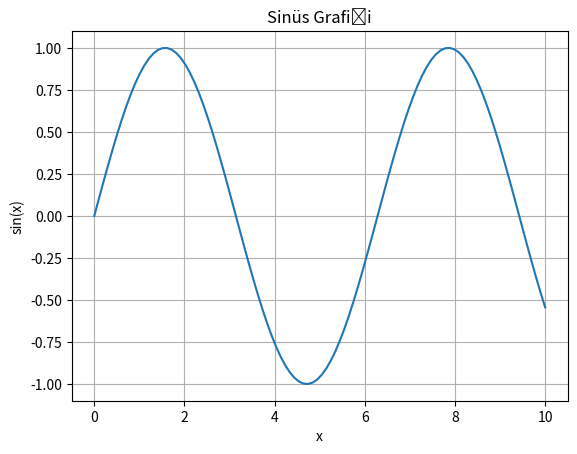

This chart was generated by the following Python code:
import numpy as np
import matplotlib.pyplot as plt
import pandas as pd

x = np.linspace(0, 10, 100)
y = np.sin(x)

plt.plot(x, y)
plt.xlabel('x')
plt.ylabel('sin(x)')
plt.title('Sinüs Grafiği')
plt.grid(True)
plt.show()

data = {'Name': ['John', 'Emily', 'Ryan', 'Jane'],
        'Age': [25, 30, 35, 28],
        'City': ['New York', 'Paris', 'London', 'Sydney']}

df = pd.DataFrame(data)
print(df)
